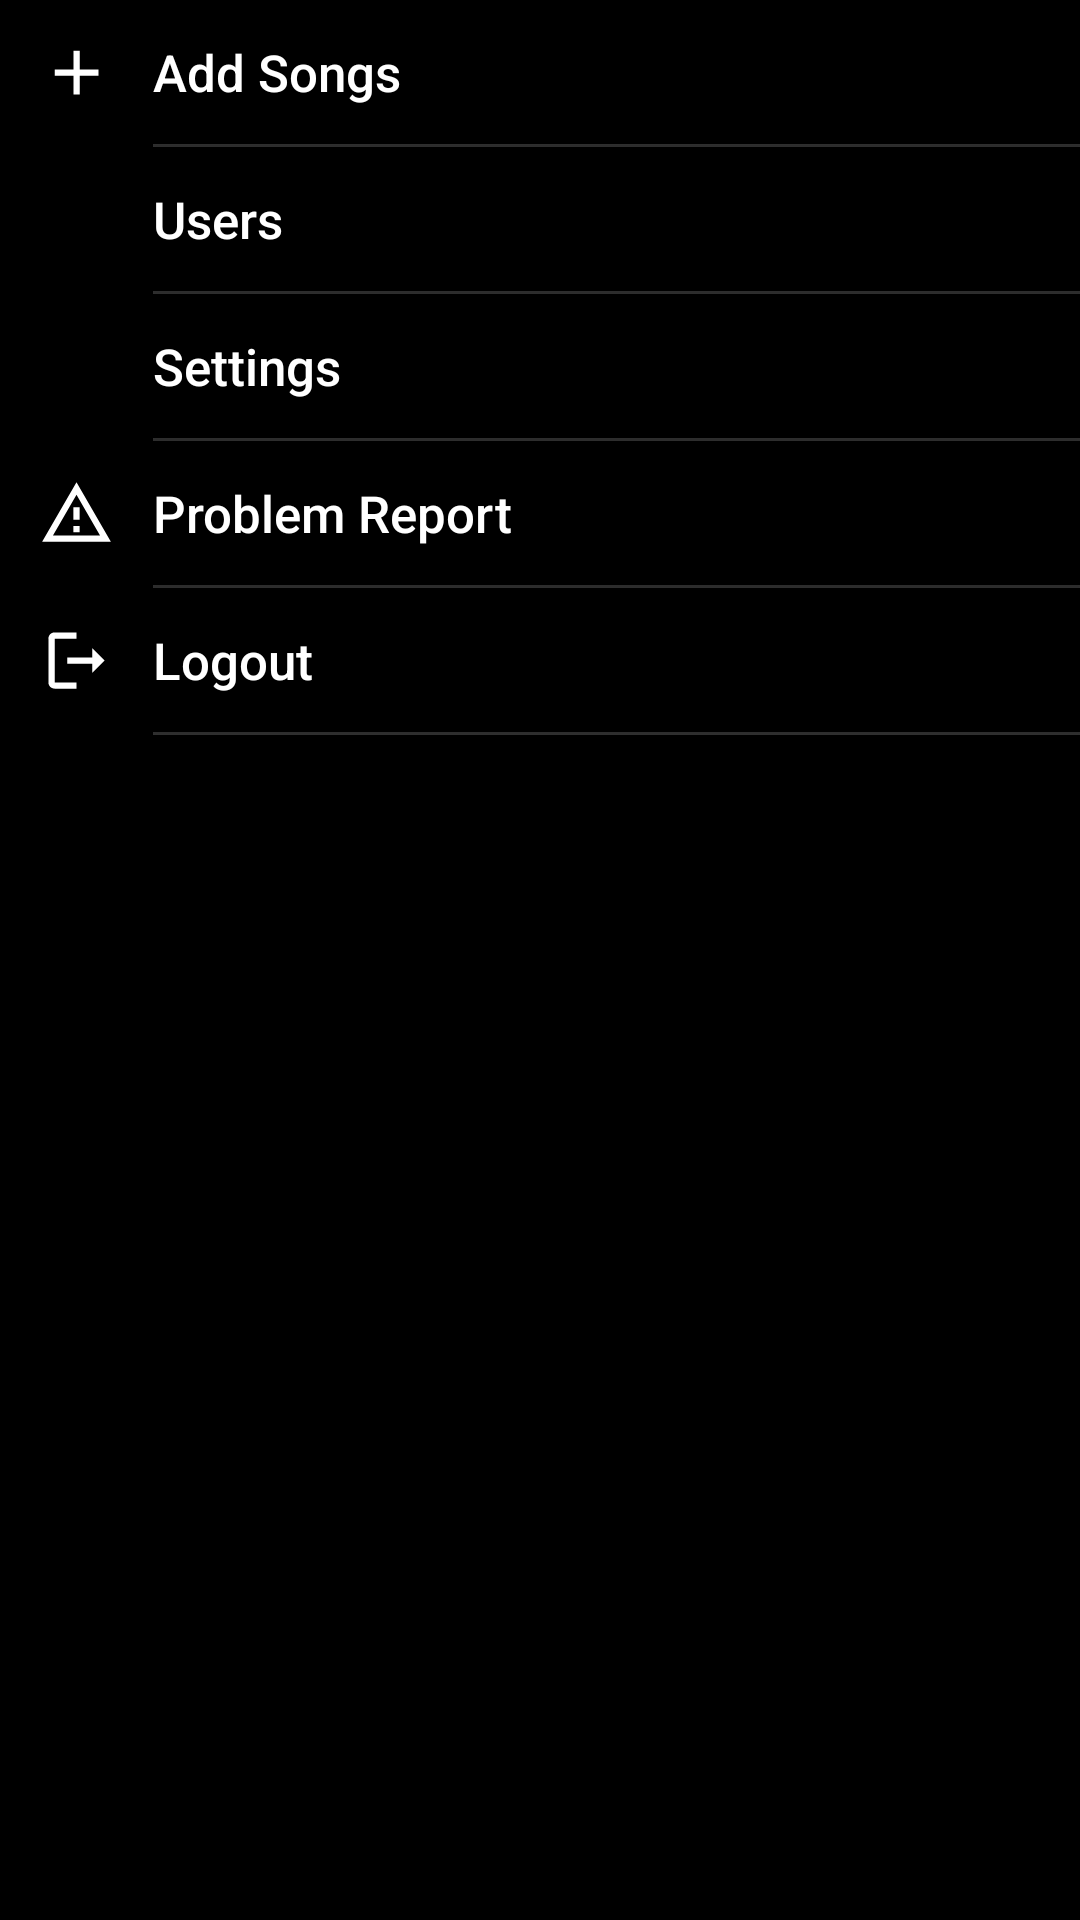

The Android layout XML behind this screen, and the referenced resources:
<!-- AndroidManifest.xml: application theme AppTheme.Launcher -->
<!-- res/layout/fragment_more_menu.xml -->
<?xml version="1.0" encoding="utf-8"?>
<androidx.constraintlayout.widget.ConstraintLayout xmlns:android="http://schemas.android.com/apk/res/android"
    xmlns:app="http://schemas.android.com/apk/res-auto"
    xmlns:tools="http://schemas.android.com/tools"
    android:layout_width="match_parent"
    android:layout_height="match_parent"
    android:background="@color/background"
    tools:ignore="HardcodedText">

    <ImageView
        android:id="@+id/addIcon"
        android:layout_width="25dp"
        android:layout_height="25dp"
        android:layout_marginStart="13dp"
        android:layout_marginEnd="13dp"
        android:src="@drawable/ic_add_24"
        app:layout_constraintBottom_toBottomOf="@id/addText"
        app:layout_constraintEnd_toStartOf="@id/addText"
        app:layout_constraintStart_toStartOf="parent"
        app:layout_constraintTop_toTopOf="@id/addText"
        android:importantForAccessibility="no"
        app:tint="@color/foreground" />

    <Button
        android:id="@+id/addText"
        android:layout_width="0dp"
        android:layout_height="wrap_content"
        android:background="@color/background"
        android:text="Add Songs"
        android:textAlignment="textStart"
        android:textAllCaps="false"
        android:textSize="17sp"
        app:layout_constraintEnd_toEndOf="parent"
        app:layout_constraintStart_toEndOf="@id/addIcon"
        app:layout_constraintTop_toTopOf="parent" />

    <View
        android:id="@+id/addDivider"
        android:layout_width="0dp"
        android:layout_height="1dp"
        android:background="@color/grey1"
        app:layout_constraintEnd_toEndOf="parent"
        app:layout_constraintStart_toStartOf="@id/logoutDivider"
        app:layout_constraintTop_toBottomOf="@id/addText" />

    <ImageView
        android:id="@+id/usersIcon"
        android:layout_width="25dp"
        android:layout_height="25dp"
        android:layout_marginStart="13dp"
        android:layout_marginEnd="13dp"
        android:src="@drawable/ic_users_24"
        app:layout_constraintBottom_toBottomOf="@id/usersText"
        app:layout_constraintEnd_toStartOf="@id/usersText"
        app:layout_constraintStart_toStartOf="parent"
        app:layout_constraintTop_toBottomOf="@id/addDivider"
        android:importantForAccessibility="no"
        app:tint="@color/foreground" />

    <Button
        android:id="@+id/usersText"
        android:layout_width="0dp"
        android:layout_height="wrap_content"
        android:background="@color/background"
        android:text="Users"
        android:textAlignment="textStart"
        android:textAllCaps="false"
        android:textSize="17sp"
        app:layout_constraintEnd_toEndOf="parent"
        app:layout_constraintStart_toEndOf="@id/usersIcon"
        app:layout_constraintTop_toBottomOf="@id/addDivider" />

    <View
        android:id="@+id/usersDivider"
        android:layout_width="0dp"
        android:layout_height="1dp"
        android:background="@color/grey1"
        app:layout_constraintEnd_toEndOf="parent"
        app:layout_constraintStart_toStartOf="@id/logoutDivider"
        app:layout_constraintTop_toBottomOf="@id/usersText" />

    <ImageView
        android:id="@+id/settingsIcon"
        android:layout_width="25dp"
        android:layout_height="25dp"
        android:layout_marginStart="13dp"
        android:layout_marginEnd="13dp"
        android:src="@drawable/ic_settings_24"
        app:layout_constraintBottom_toBottomOf="@id/settingsText"
        app:layout_constraintEnd_toStartOf="@id/settingsText"
        app:layout_constraintStart_toStartOf="parent"
        app:layout_constraintTop_toTopOf="@id/settingsText"
        android:importantForAccessibility="no"
        app:tint="@color/foreground" />

    <Button
        android:id="@+id/settingsText"
        android:layout_width="0dp"
        android:layout_height="wrap_content"
        android:background="@color/background"
        android:text="Settings"
        android:textAlignment="textStart"
        android:textAllCaps="false"
        android:textSize="17sp"
        app:layout_constraintEnd_toEndOf="parent"
        app:layout_constraintStart_toEndOf="@id/settingsIcon"
        app:layout_constraintTop_toBottomOf="@id/usersDivider" />

    <View
        android:id="@+id/settingsDivider"
        android:layout_width="0dp"
        android:layout_height="1dp"
        android:background="@color/grey1"
        app:layout_constraintEnd_toEndOf="parent"
        app:layout_constraintStart_toStartOf="@id/logoutDivider"
        app:layout_constraintTop_toBottomOf="@id/settingsText" />

    <ImageView
        android:id="@+id/menuIcon"
        android:layout_width="25dp"
        android:layout_height="25dp"
        android:layout_marginStart="13dp"
        android:layout_marginEnd="13dp"
        android:src="@drawable/ic_warning_amber_24px"
        app:layout_constraintBottom_toBottomOf="@id/menuText"
        app:layout_constraintEnd_toStartOf="@id/menuText"
        app:layout_constraintStart_toStartOf="parent"
        app:layout_constraintTop_toTopOf="@id/menuText"
        android:importantForAccessibility="no"
        app:tint="@color/foreground" />

    <Button
        android:id="@+id/menuText"
        android:layout_width="0dp"
        android:layout_height="wrap_content"
        android:background="@color/background"
        android:text="Problem Report"
        android:textAlignment="textStart"
        android:textAllCaps="false"
        android:textSize="17sp"
        app:layout_constraintEnd_toEndOf="parent"
        app:layout_constraintStart_toEndOf="@id/menuIcon"
        app:layout_constraintTop_toBottomOf="@id/settingsDivider" />

    <View
        android:id="@+id/divider"
        android:layout_width="0dp"
        android:layout_height="1dp"
        android:background="@color/grey1"
        app:layout_constraintEnd_toEndOf="parent"
        app:layout_constraintStart_toStartOf="@id/logoutDivider"
        app:layout_constraintTop_toBottomOf="@id/menuText" />

    <ImageView
        android:id="@+id/logoutIcon"
        android:layout_width="25dp"
        android:layout_height="25dp"
        android:layout_marginStart="13dp"
        android:layout_marginEnd="13dp"
        android:src="@drawable/ic_logout_24px"
        app:layout_constraintBottom_toBottomOf="@id/logoutButton"
        app:layout_constraintEnd_toStartOf="@id/logoutButton"
        app:layout_constraintStart_toStartOf="parent"
        app:layout_constraintTop_toTopOf="@id/logoutButton"
        android:importantForAccessibility="no"
        app:tint="@color/foreground" />

    <Button
        android:id="@+id/logoutButton"
        android:layout_width="0dp"
        android:layout_height="wrap_content"
        android:background="@color/background"
        android:text="Logout"
        android:textAlignment="textStart"
        android:textAllCaps="false"
        android:textSize="17sp"
        app:layout_constraintEnd_toEndOf="parent"
        app:layout_constraintStart_toEndOf="@id/logoutIcon"
        app:layout_constraintTop_toBottomOf="@id/divider" />

    <View
        android:id="@+id/logoutDivider"
        android:layout_width="0dp"
        android:layout_height="1dp"
        android:background="@color/grey1"
        app:layout_constraintEnd_toEndOf="parent"
        app:layout_constraintStart_toStartOf="@id/logoutButton"
        app:layout_constraintTop_toBottomOf="@id/logoutButton" />

</androidx.constraintlayout.widget.ConstraintLayout>
<!-- resources referenced by this layout -->
<resources>
  <color name="background">#000000</color>
  <color name="foreground">#FFFFFF</color>
  <color name="grey1">#333333</color>
  <!-- drawable ic_add_24 (drawable) -->
  <vector xmlns:android="http://schemas.android.com/apk/res/android"
      android:width="24dp"
      android:height="24dp"
      android:viewportWidth="24"
      android:viewportHeight="24"
      android:tint="@color/ggPrimary">
    <path
        android:fillColor="@color/ggPrimary"
        android:pathData="M19,13h-6v6h-2v-6H5v-2h6V5h2v6h6v2z"/>
  </vector>
  <!-- drawable ic_logout_24px (drawable) -->
  <vector xmlns:android="http://schemas.android.com/apk/res/android"
      android:width="24dp"
      android:height="24dp"
      android:viewportWidth="24"
      android:viewportHeight="24">
    <path
        android:fillColor="#FF000000"
        android:pathData="M5,5h7V3H5C3.9,3 3,3.9 3,5v14c0,1.1 0.9,2 2,2h7v-2H5V5zM21,12l-4,-4v3H9v2h8v3L21,12z"/>
  </vector>
  <!-- drawable ic_warning_amber_24px (drawable) -->
  <vector xmlns:android="http://schemas.android.com/apk/res/android"
      android:width="24dp"
      android:height="24dp"
      android:viewportWidth="24"
      android:viewportHeight="24">
    <path
        android:fillColor="#FF000000"
        android:pathData="M1,21h22L12,2 1,21zM4.47,19L12,5.99 19.53,19L4.47,19zM11,16h2v2h-2zM11,10h2v4h-2z"/>
  </vector>
  <style name="AppTheme.Launcher">
          <item name="android:windowBackground">@drawable/launch_screen</item>
          <item name="colorPrimaryDark">@color/colorPrimaryDark</item>
      </style>
  <color name="ggPrimary">#1D87BA</color>
  <!-- drawable launch_screen (drawable) -->
  <?xml version="1.0" encoding="utf-8"?>
  <layer-list xmlns:android="http://schemas.android.com/apk/res/android"
      android:opacity="opaque">
  
      <item android:drawable="@color/background" />
  
      <item
          android:height="79dp"
          android:drawable="@color/grey1"
          android:gravity="top" />
  
      <item
          android:height="205dp"
          android:drawable="@color/reallyDarkBlue"
          android:gravity="bottom" />
  
  </layer-list>
  <color name="colorPrimaryDark">#333333</color>
  <color name="reallyDarkBlue">#005A8A</color>
</resources>
